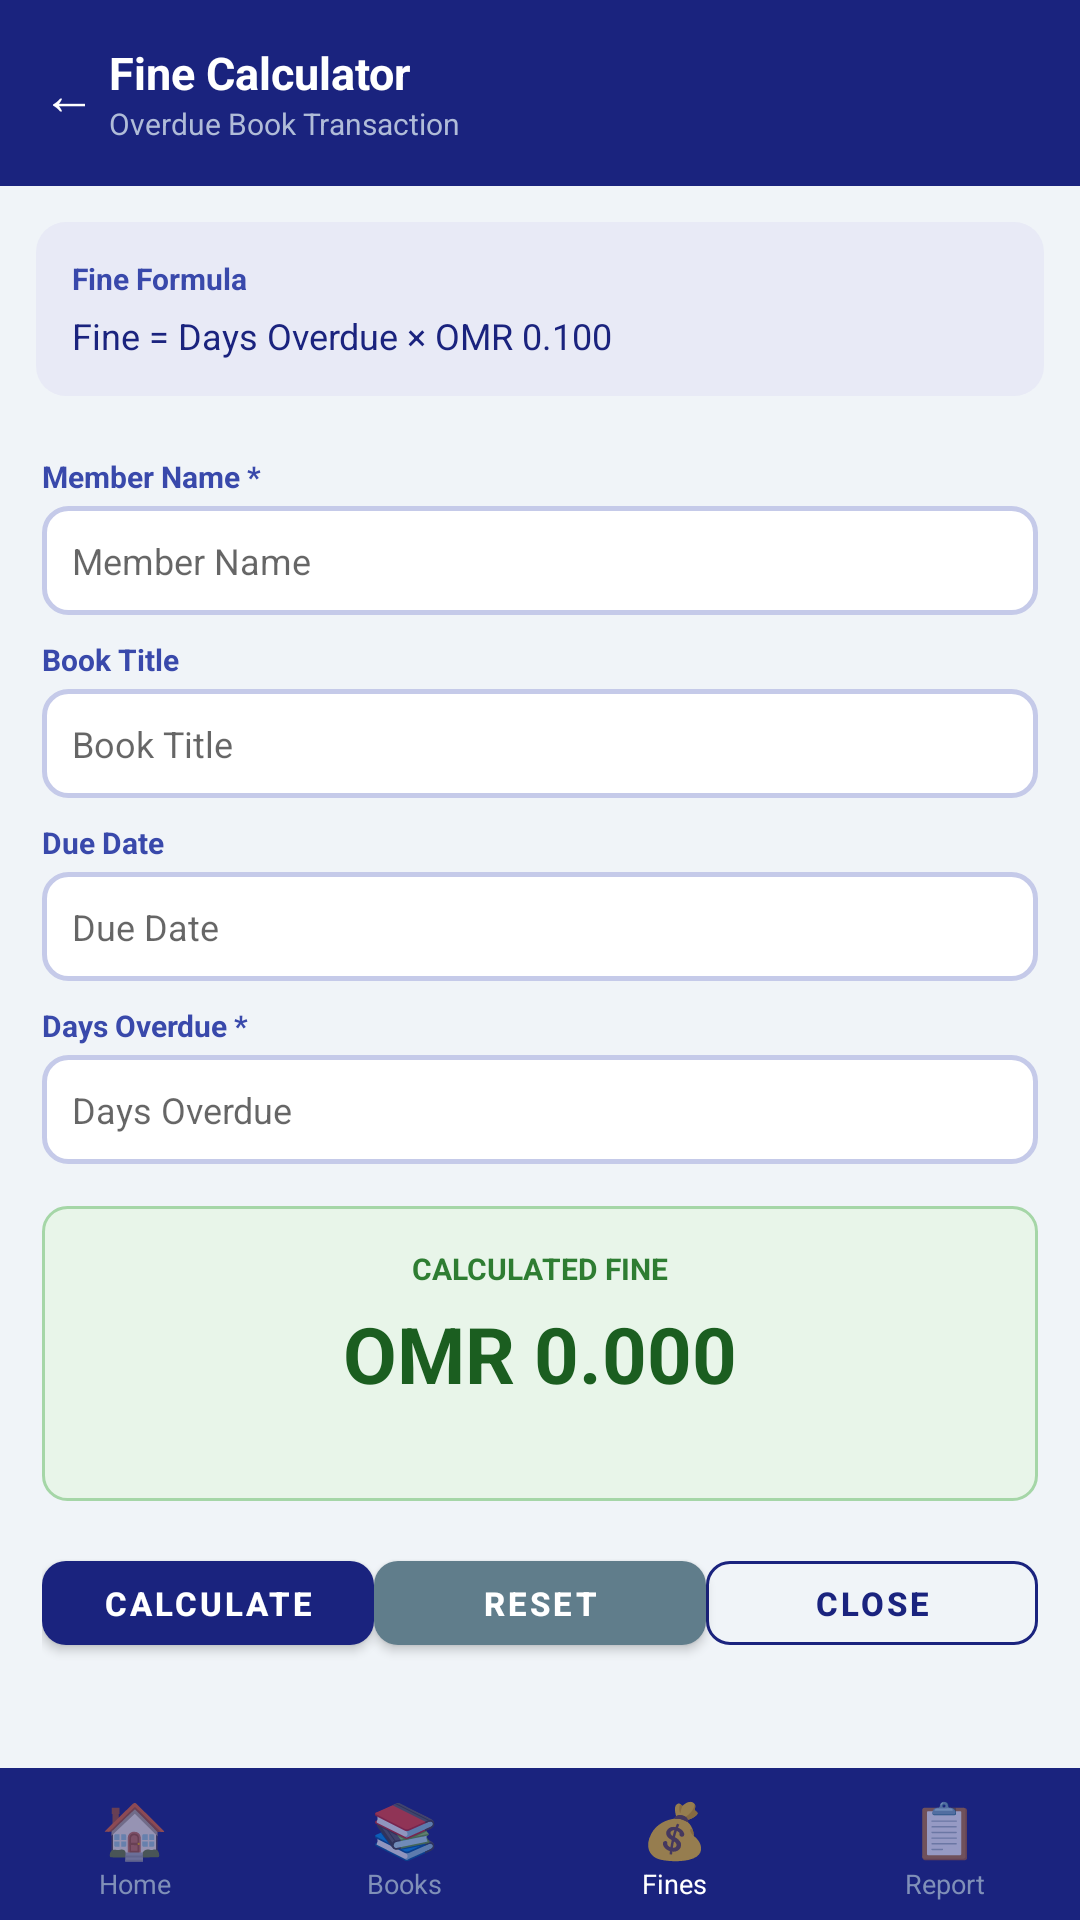

Here is an Android app screen rendered from its layout file. Give the layout XML and the strings, colors and styles it references.
<!-- AndroidManifest.xml: application theme AppTheme -->
<!-- res/layout/activity_transaction.xml -->
<?xml version="1.0" encoding="utf-8"?>
<LinearLayout xmlns:android="http://schemas.android.com/apk/res/android"
    android:layout_width="match_parent"
    android:layout_height="match_parent"
    android:orientation="vertical"
    android:background="@color/background">

    
    <LinearLayout
        android:layout_width="match_parent"
        android:layout_height="wrap_content"
        android:background="@color/primary"
        android:orientation="horizontal"
        android:gravity="center_vertical"
        android:padding="14dp">
        <TextView
            android:id="@+id/btnBack"
            android:layout_width="wrap_content"
            android:layout_height="wrap_content"
            android:text="← "
            android:textSize="18sp"
            android:textColor="@color/text_white"
            android:clickable="true"
            android:focusable="true"/>
        <LinearLayout
            android:layout_width="0dp"
            android:layout_height="wrap_content"
            android:layout_weight="1"
            android:orientation="vertical">
            <TextView
                android:layout_width="wrap_content"
                android:layout_height="wrap_content"
                android:text="Fine Calculator"
                android:textSize="15sp"
                android:textStyle="bold"
                android:textColor="@color/text_white"/>
            <TextView
                android:layout_width="wrap_content"
                android:layout_height="wrap_content"
                android:text="Overdue Book Transaction"
                android:textSize="10sp"
                android:textColor="#b0bcd8"/>
        </LinearLayout>
    </LinearLayout>

    <ScrollView
        android:layout_width="match_parent"
        android:layout_height="0dp"
        android:layout_weight="1">

        <LinearLayout
            android:layout_width="match_parent"
            android:layout_height="wrap_content"
            android:orientation="vertical">

            
            <LinearLayout
                android:layout_width="match_parent"
                android:layout_height="wrap_content"
                android:background="@drawable/bg_formula"
                android:orientation="vertical"
                android:layout_margin="12dp"
                android:padding="12dp">
                <TextView
                    android:layout_width="wrap_content"
                    android:layout_height="wrap_content"
                    android:text="Fine Formula"
                    android:textSize="10sp"
                    android:textStyle="bold"
                    android:textColor="@color/accent"/>
                <TextView
                    android:layout_width="wrap_content"
                    android:layout_height="wrap_content"
                    android:text="Fine = Days Overdue × OMR 0.100"
                    android:textSize="12sp"
                    android:textColor="@color/text_primary"
                    android:layout_marginTop="4dp"/>
            </LinearLayout>

            
            <LinearLayout
                android:layout_width="match_parent"
                android:layout_height="wrap_content"
                android:orientation="vertical"
                android:paddingLeft="14dp"
                android:paddingRight="14dp">

                <TextView style="@style/FieldLabel" android:text="Member Name *"/>
                <EditText
                    android:id="@+id/etMemberName"
                    style="@style/LibraryInput"
                    android:hint="@string/hint_member_name"
                    android:inputType="textCapWords"
                    android:maxLines="1"/>

                <TextView style="@style/FieldLabel" android:text="Book Title"/>
                <EditText
                    android:id="@+id/etBookTitle"
                    style="@style/LibraryInput"
                    android:hint="@string/hint_book_title"
                    android:inputType="textCapWords"
                    android:maxLines="1"/>

                <TextView style="@style/FieldLabel" android:text="Due Date"/>
                <EditText
                    android:id="@+id/etDueDate"
                    style="@style/LibraryInput"
                    android:hint="@string/hint_due_date"
                    android:inputType="text"
                    android:maxLines="1"/>

                <TextView style="@style/FieldLabel" android:text="Days Overdue *"/>
                <EditText
                    android:id="@+id/etDays"
                    style="@style/LibraryInput"
                    android:hint="@string/hint_days_overdue"
                    android:inputType="number"
                    android:maxLines="1"/>

            </LinearLayout>

            
            <LinearLayout
                android:layout_width="match_parent"
                android:layout_height="wrap_content"
                android:background="@drawable/bg_result"
                android:orientation="vertical"
                android:gravity="center"
                android:layout_margin="14dp"
                android:padding="14dp">

                <TextView
                    android:layout_width="wrap_content"
                    android:layout_height="wrap_content"
                    android:text="CALCULATED FINE"
                    android:textSize="10sp"
                    android:textStyle="bold"
                    android:textColor="@color/success"/>

                <TextView
                    android:id="@+id/tvFineResult"
                    android:layout_width="wrap_content"
                    android:layout_height="wrap_content"
                    android:text="OMR 0.000"
                    android:textSize="26sp"
                    android:textStyle="bold"
                    android:textColor="#1b5e20"
                    android:layout_marginTop="4dp"/>

                <TextView
                    android:id="@+id/tvFineFormula"
                    android:layout_width="wrap_content"
                    android:layout_height="wrap_content"
                    android:text=""
                    android:textSize="10sp"
                    android:textColor="@color/success"
                    android:layout_marginTop="4dp"/>

            </LinearLayout>

            
            <LinearLayout
                android:layout_width="match_parent"
                android:layout_height="wrap_content"
                android:orientation="horizontal"
                android:paddingLeft="14dp"
                android:paddingRight="14dp"
                android:weightSum="3">
                <com.google.android.material.button.MaterialButton
                    android:id="@+id/btnCalculate"
                    style="@style/BtnPrimary"
                    android:text="Calculate"/>
                <com.google.android.material.button.MaterialButton
                    android:id="@+id/btnReset"
                    style="@style/BtnGrey"
                    android:text="Reset"/>
                <com.google.android.material.button.MaterialButton
                    android:id="@+id/btnClose"
                    style="@style/BtnOutline"
                    android:text="Close"/>
            </LinearLayout>

        </LinearLayout>
    </ScrollView>

    
    <LinearLayout
        android:layout_width="match_parent"
        android:layout_height="wrap_content"
        android:background="@color/primary"
        android:orientation="horizontal"
        android:paddingTop="8dp"
        android:paddingBottom="6dp">

        <LinearLayout android:id="@+id/navHome"
            android:layout_width="0dp" android:layout_height="wrap_content"
            android:layout_weight="1" android:orientation="vertical" android:gravity="center">
            <TextView android:layout_width="wrap_content" android:layout_height="wrap_content"
                android:text="🏠" android:textSize="18sp"/>
            <TextView android:layout_width="wrap_content" android:layout_height="wrap_content"
                android:text="Home" android:textSize="9sp" android:textColor="#8090b8"/>
        </LinearLayout>

        <LinearLayout android:id="@+id/navBooks"
            android:layout_width="0dp" android:layout_height="wrap_content"
            android:layout_weight="1" android:orientation="vertical" android:gravity="center">
            <TextView android:layout_width="wrap_content" android:layout_height="wrap_content"
                android:text="📚" android:textSize="18sp"/>
            <TextView android:layout_width="wrap_content" android:layout_height="wrap_content"
                android:text="Books" android:textSize="9sp" android:textColor="#8090b8"/>
        </LinearLayout>

        <LinearLayout android:id="@+id/navFines"
            android:layout_width="0dp" android:layout_height="wrap_content"
            android:layout_weight="1" android:orientation="vertical" android:gravity="center">
            <TextView android:layout_width="wrap_content" android:layout_height="wrap_content"
                android:text="💰" android:textSize="18sp"/>
            <TextView android:layout_width="wrap_content" android:layout_height="wrap_content"
                android:text="Fines" android:textSize="9sp" android:textColor="@color/text_white"/>
        </LinearLayout>

        <LinearLayout android:id="@+id/navReport"
            android:layout_width="0dp" android:layout_height="wrap_content"
            android:layout_weight="1" android:orientation="vertical" android:gravity="center">
            <TextView android:layout_width="wrap_content" android:layout_height="wrap_content"
                android:text="📋" android:textSize="18sp"/>
            <TextView android:layout_width="wrap_content" android:layout_height="wrap_content"
                android:text="Report" android:textSize="9sp" android:textColor="#8090b8"/>
        </LinearLayout>

    </LinearLayout>

</LinearLayout>
<!-- resources referenced by this layout -->
<resources>
  <color name="accent">#3949ab</color>
  <color name="background">#f0f4f8</color>
  <color name="primary">#1a237e</color>
  <color name="success">#2e7d32</color>
  <color name="text_primary">#1a237e</color>
  <color name="text_white">#ffffff</color>
  <!-- drawable bg_formula (drawable) -->
  <?xml version="1.0" encoding="utf-8"?>
  <shape xmlns:android="http://schemas.android.com/apk/res/android"
      android:shape="rectangle">
      <solid android:color="#e8eaf6"/>
      <corners android:radius="10dp"/>
  </shape>
  <!-- drawable bg_result (drawable) -->
  <?xml version="1.0" encoding="utf-8"?>
  <shape xmlns:android="http://schemas.android.com/apk/res/android"
      android:shape="rectangle">
      <solid android:color="#e8f5e9"/>
      <stroke android:width="1dp" android:color="#a5d6a7"/>
      <corners android:radius="8dp"/>
  </shape>
  <string name="hint_book_title">Book Title</string>
  <string name="hint_days_overdue">Days Overdue</string>
  <string name="hint_due_date">Due Date</string>
  <string name="hint_member_name">Member Name</string>
  <style name="BtnGrey" parent="Widget.MaterialComponents.Button">
          <item name="android:layout_width">0dp</item>
          <item name="android:layout_height">40dp</item>
          <item name="android:layout_weight">1</item>
          <item name="backgroundTint">#607d8b</item>
          <item name="android:textColor">@color/text_white</item>
          <item name="android:textSize">11sp</item>
          <item name="android:textStyle">bold</item>
          <item name="cornerRadius">8dp</item>
      </style>
  <style name="BtnPrimary" parent="Widget.MaterialComponents.Button">
          <item name="android:layout_width">0dp</item>
          <item name="android:layout_height">40dp</item>
          <item name="android:layout_weight">1</item>
          <item name="backgroundTint">@color/primary</item>
          <item name="android:textColor">@color/text_white</item>
          <item name="android:textSize">11sp</item>
          <item name="android:textStyle">bold</item>
          <item name="cornerRadius">8dp</item>
      </style>
  <style name="FieldLabel">
          <item name="android:layout_width">match_parent</item>
          <item name="android:layout_height">wrap_content</item>
          <item name="android:textColor">@color/accent</item>
          <item name="android:textSize">10sp</item>
          <item name="android:textStyle">bold</item>
          <item name="android:layout_marginTop">8dp</item>
          <item name="android:layout_marginBottom">3dp</item>
      </style>
  <style name="LibraryInput">
          <item name="android:layout_width">match_parent</item>
          <item name="android:layout_height">wrap_content</item>
          <item name="android:background">@drawable/bg_input</item>
          <item name="android:padding">10dp</item>
          <item name="android:textColor">@color/text_primary</item>
          <item name="android:textSize">12sp</item>
          <item name="android:fontFamily">sans-serif</item>
      </style>
  <style name="AppTheme" parent="Theme.MaterialComponents.Light.NoActionBar">
          <item name="colorPrimary">@color/primary</item>
          <item name="colorPrimaryDark">@color/primary_dark</item>
          <item name="colorAccent">@color/accent</item>
          <item name="android:windowBackground">@color/background</item>
          <item name="android:statusBarColor">@color/primary_dark</item>
      </style>
  <!-- drawable bg_input (drawable) -->
  <?xml version="1.0" encoding="utf-8"?>
  <shape xmlns:android="http://schemas.android.com/apk/res/android"
      android:shape="rectangle">
      <solid android:color="#ffffff"/>
      <stroke
          android:width="1.5dp"
          android:color="#c5cae9"/>
      <corners android:radius="8dp"/>
      <padding
          android:left="12dp"
          android:right="12dp"
          android:top="9dp"
          android:bottom="9dp"/>
  </shape>
  <color name="primary_dark">#0d1557</color>
</resources>
